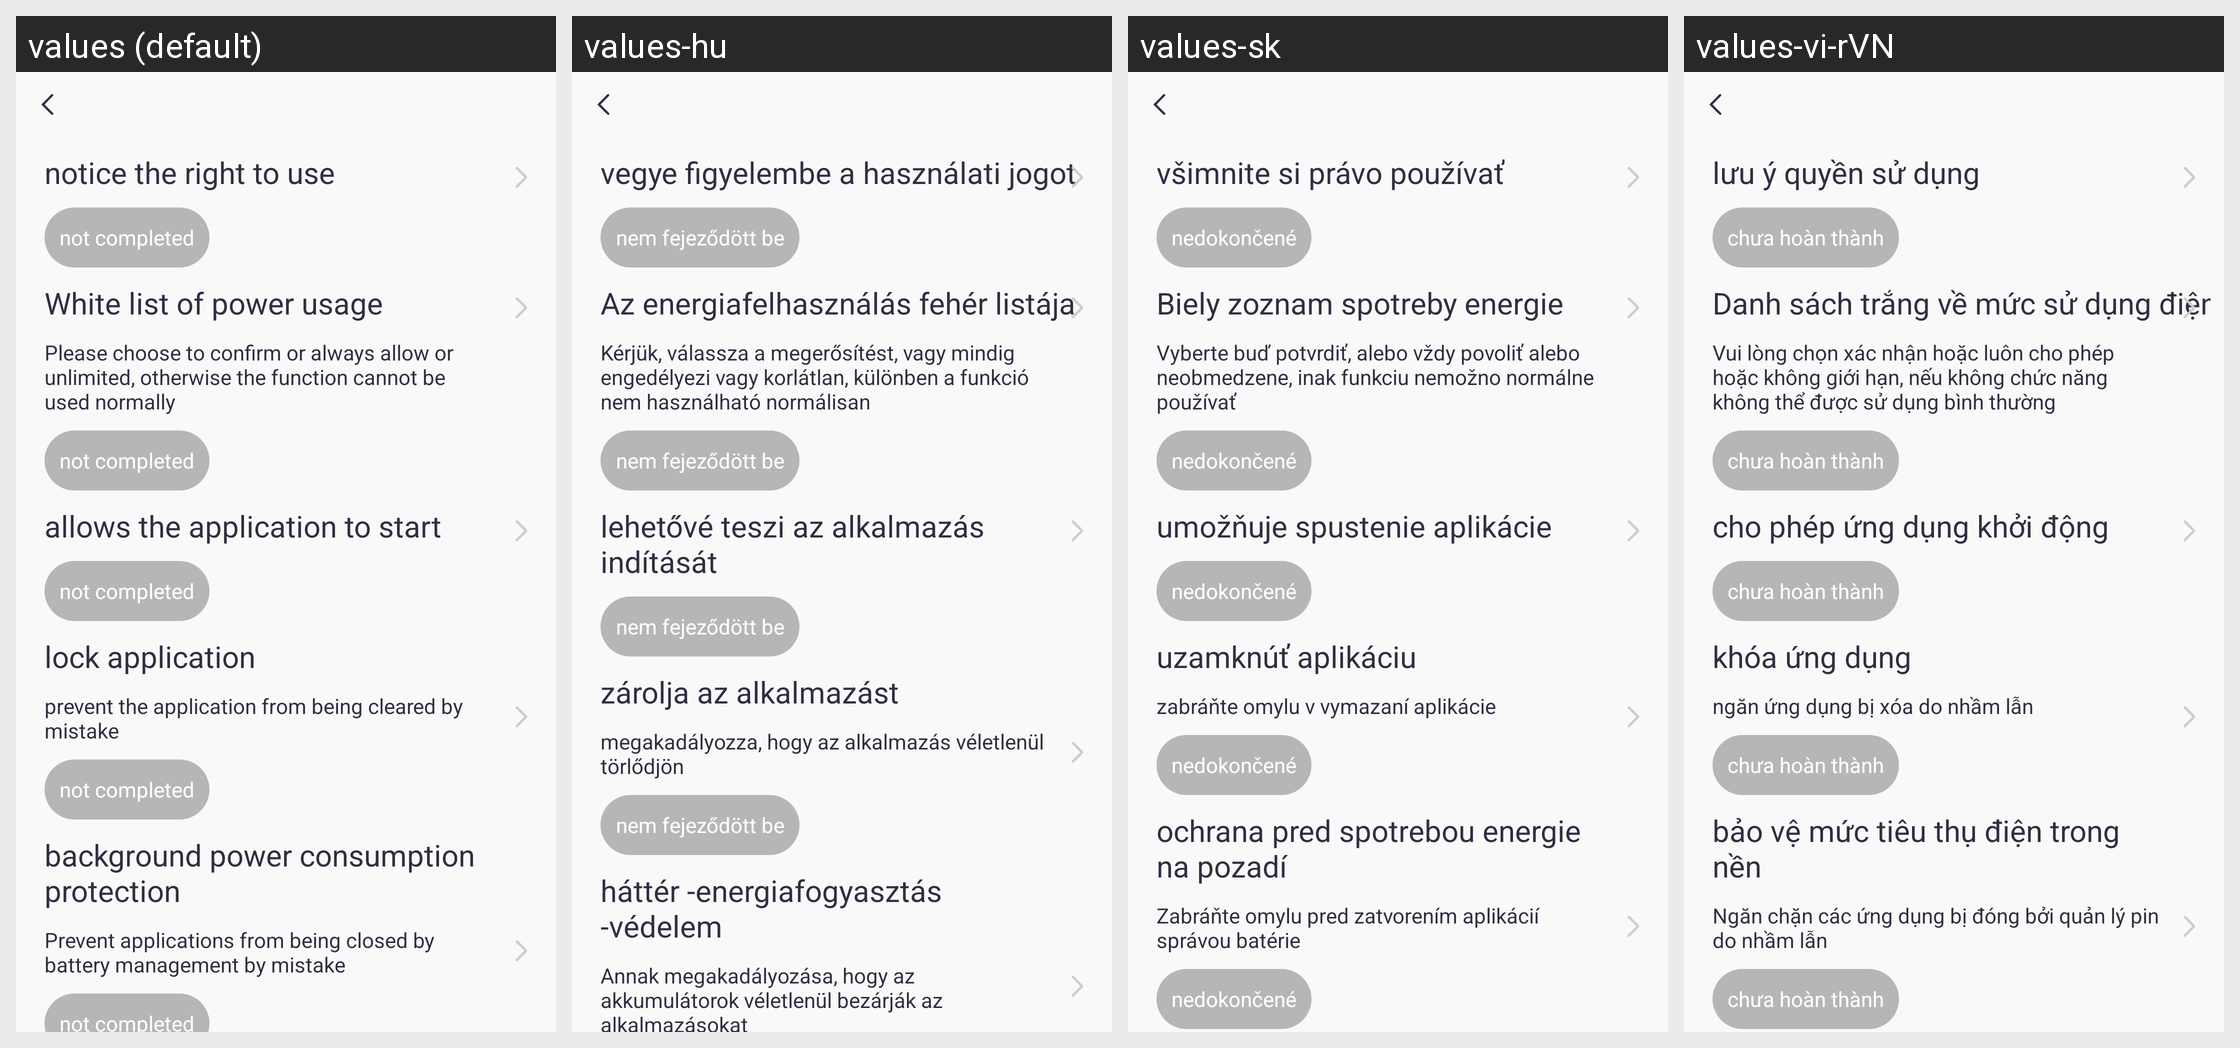

For this localized Android screen grid, give each drawn string resource with its value in every locale shown.
Android screen res/layout/activity_background_running_guide_two.xml rendered under 4 locales, left to right: values (default), values-hu, values-sk, values-vi-rVN. Device: Nexus 5 (rendered at 1080×1920; each locale shown at half size, 540×960, under a caption strip naming it); theme Theme.QCWatch.
Other locales in the repository, not shown: values-ar, values-ar-rAE, values-as, values-cs, values-de, values-de-rDE, values-el-rGR, values-en-rUS, values-es, values-es-rES, values-fa, values-fr, values-fr-rFR, values-hi-rIN, values-in-rID, values-it-rIT, values-ja, values-ja-rJP, values-kk-rKZ, values-ko-rKR, values-ne, values-nl, values-or, values-pl-rPL, values-pt, values-pt-rPT, values-ro-rRO, values-ru-rRU, values-te, values-th-rTH, values-tr-rTR, values-uk, values-ur, values-zh, values-zh-rCN, values-zh-rHK, values-zh-rTW.
Strings drawn on this screen, with the default value and each locale's value (text and hints the layout hard-codes, and strings that could not be matched under every locale, appear in the picture but are not listed):

qc_text_399
  values: notice the right to use
  values-hu: vegye figyelembe a használati jogot
  values-sk: všimnite si právo používať
  values-vi-rVN: lưu ý quyền sử dụng

qc_text_410
  values: not completed
  values-hu: nem fejeződött be
  values-sk: nedokončené
  values-vi-rVN: chưa hoàn thành

qc_text_401
  values: White list of power usage
  values-hu: Az energiafelhasználás fehér listája
  values-sk: Biely zoznam spotreby energie
  values-vi-rVN: Danh sách trắng về mức sử dụng điện

qc_text_409
  values: Please choose to confirm or always allow or unlimited, otherwise the function cannot be used normally
  values-hu: Kérjük, válassza a megerősítést, vagy mindig engedélyezi vagy korlátlan, különben a funkció nem használható normálisan
  values-sk: Vyberte buď potvrdiť, alebo vždy povoliť alebo neobmedzene, inak funkciu nemožno normálne používať
  values-vi-rVN: Vui lòng chọn xác nhận hoặc luôn cho phép hoặc không giới hạn, nếu không chức năng không thể được sử dụng bình thường

qc_text_403
  values: allows the application to start
  values-hu: lehetővé teszi az alkalmazás indítását
  values-sk: umožňuje spustenie aplikácie
  values-vi-rVN: cho phép ứng dụng khởi động

qc_text_404
  values: lock application
  values-hu: zárolja az alkalmazást
  values-sk: uzamknúť aplikáciu
  values-vi-rVN: khóa ứng dụng

qc_text_405
  values: prevent the application from being cleared by mistake
  values-hu: megakadályozza, hogy az alkalmazás véletlenül törlődjön
  values-sk: zabráňte omylu v vymazaní aplikácie
  values-vi-rVN: ngăn ứng dụng bị xóa do nhầm lẫn

qc_text_407
  values: Prevent applications from being closed by battery management by mistake
  values-hu: Annak megakadályozása, hogy az akkumulátorok véletlenül bezárják az alkalmazásokat
  values-sk: Zabráňte omylu pred zatvorením aplikácií správou batérie
  values-vi-rVN: Ngăn chặn các ứng dụng bị đóng bởi quản lý pin do nhầm lẫn

qc_text_406
  values: background power consumption protection
  values-hu: háttér -energiafogyasztás -védelem
  values-sk: ochrana pred spotrebou energie na pozadí
  values-vi-rVN: bảo vệ mức tiêu thụ điện trong nền
